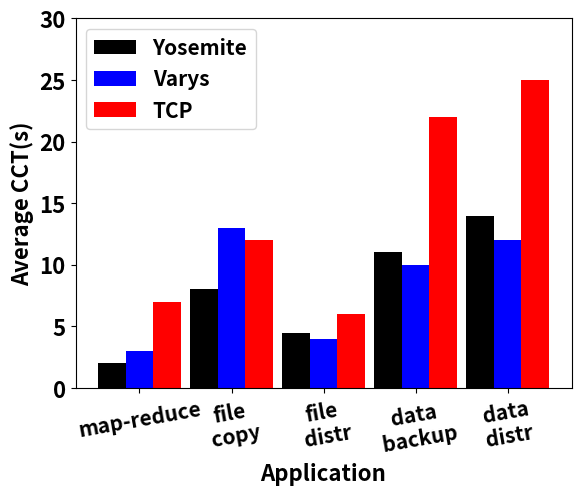
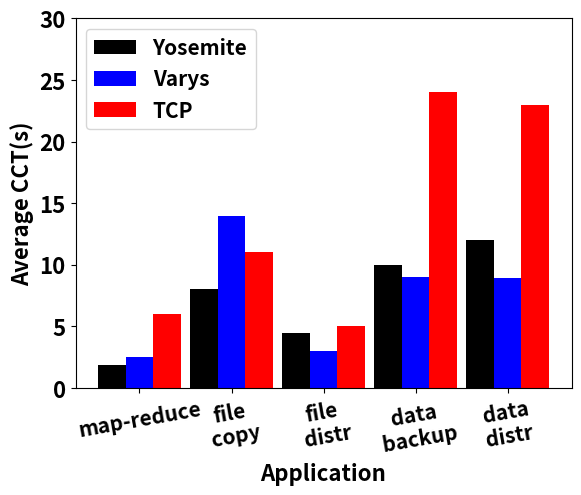
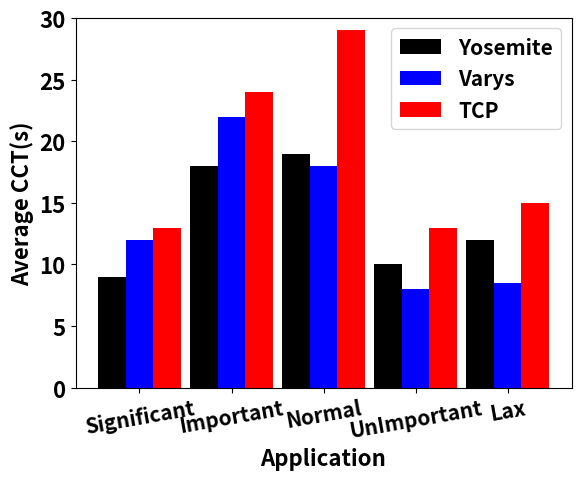
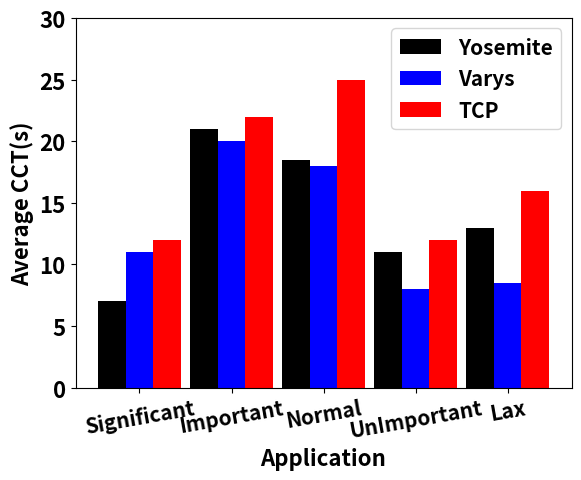

These charts were generated, in order, by the following Python code:
# encoding: utf-8
import numpy as np
import matplotlib.pyplot as plt
import sys
from scipy import stats

from matplotlib import rcParams
rcParams.update({'font.size': 10,'font.weight':'bold'})

patterns = ('/','//','-', '+', 'x', '\\', '\\\\', '*', 'o', 'O', '.')

##first read from file
pFabric="pFabric"
Varys="Varys"
Barrat="Barrat"
Yosemite="Yosemite"
Fair="FAIR"

DARK='DARK'



if __name__=='__main__':


	rcParams.update({'font.size': 16,'font.weight':'bold'})

	VarysResult=[3,13,4,10,12]
	YosemiteResult=[2,8,4.5,11,14]
	wfresult=[7,12,6,22,25]
	N=5
	ind = np.arange(N)  # the x locations for the groups
	width = 0.3       # the width of the bars
	#plt.xticks(fontsize=18,fontweight='bold',rotation=30,ha='center')
	fig, ax = plt.subplots()

	rects3 = ax.bar(ind+2*width, wfresult, width,color='red',ecolor='k')
	rects1 = ax.bar(ind, YosemiteResult, width,color='k',ecolor='k')
	rects2 = ax.bar(ind+width, VarysResult, width,color='blue',ecolor='k')


	ax.set_xticks(ind+width)
	plt.setp(ax.xaxis.get_majorticklabels(), rotation=10)
	ax.set_xticklabels(('map-reduce','file\n copy','file\n distr','data\n backup','data\ndistr'),fontsize=15,fontweight='bold')
	ax.set_yticklabels((0,5,10,15,20,25,30),fontsize=16,fontweight='bold')
	ax.legend((rects1[0],rects2[0],rects3[0]), ('Yosemite','Varys','TCP'),loc=0,fontsize=15)
	ax.set_ylabel('Average CCT(s)',fontsize=16,fontweight='bold')
	ax.set_ylim([0,30])
	ax.set_xlabel('Application',fontsize=16,fontweight='bold')
	fig.savefig("real1.eps")




	VarysResult=[2.5,14,3,9,8.9]
	YosemiteResult=[1.9,8,4.5,10,12]
	wfresult=[6,11,5,24,23]
	N=5
	ind = np.arange(N)  # the x locations for the groups
	width = 0.3       # the width of the bars
	#plt.xticks(fontsize=18,fontweight='bold',rotation=30,ha='center')
	fig, ax = plt.subplots()

	rects3 = ax.bar(ind+2*width, wfresult, width,color='red',ecolor='k')
	rects1 = ax.bar(ind, YosemiteResult, width,color='k',ecolor='k')
	rects2 = ax.bar(ind+width, VarysResult, width,color='blue',ecolor='k')


	ax.set_xticks(ind+width)
	plt.setp(ax.xaxis.get_majorticklabels(), rotation=10)
	ax.set_xticklabels(('map-reduce','file\n copy','file\n distr','data\n backup','data\ndistr'),fontsize=15,fontweight='bold')
	ax.set_yticklabels((0,5,10,15,20,25,30),fontsize=16,fontweight='bold')
	ax.legend((rects1[0],rects2[0],rects3[0]), ('Yosemite','Varys','TCP'),loc=0,fontsize=15)
	ax.set_ylabel('Average CCT(s)',fontsize=16,fontweight='bold')
	ax.set_ylim([0,30])
	ax.set_xlabel('Application',fontsize=16,fontweight='bold')
	fig.savefig("real2.eps")




	VarysResult=[12,22,18,8,8.5]
	YosemiteResult=[9,18,19,10,12]
	wfresult=[13,24,29,13,15]
	N=5
	ind = np.arange(N)  # the x locations for the groups
	width = 0.3       # the width of the bars
	#plt.xticks(fontsize=18,fontweight='bold',rotation=30,ha='center')
	fig, ax = plt.subplots()

	rects3 = ax.bar(ind+2*width, wfresult, width,color='red',ecolor='k')
	rects1 = ax.bar(ind, YosemiteResult, width,color='k',ecolor='k')
	rects2 = ax.bar(ind+width, VarysResult, width,color='blue',ecolor='k')


	ax.set_xticks(ind+width)
	plt.setp(ax.xaxis.get_majorticklabels(), rotation=10)
	ax.set_xticklabels(('Significant','Important','Normal','UnImportant','Lax'),fontsize=15,fontweight='bold')
	ax.set_yticklabels((0,5,10,15,20,25,30),fontsize=16,fontweight='bold')
	ax.legend((rects1[0],rects2[0],rects3[0]), ('Yosemite','Varys','TCP'),loc=0,fontsize=15)
	ax.set_ylabel('Average CCT(s)',fontsize=16,fontweight='bold')
	ax.set_ylim([0,30])
	ax.set_xlabel('Application',fontsize=16,fontweight='bold')
	fig.savefig("real3.eps")




	VarysResult=[11,20,18,8,8.5]
	YosemiteResult=[7,21,18.5,11,13]
	wfresult=[12,22,25,12,16]
	N=5
	ind = np.arange(N)  # the x locations for the groups
	width = 0.3       # the width of the bars
	#plt.xticks(fontsize=18,fontweight='bold',rotation=30,ha='center')
	fig, ax = plt.subplots()

	rects3 = ax.bar(ind+2*width, wfresult, width,color='red',ecolor='k')
	rects1 = ax.bar(ind, YosemiteResult, width,color='k',ecolor='k')
	rects2 = ax.bar(ind+width, VarysResult, width,color='blue',ecolor='k')


	ax.set_xticks(ind+width)
	plt.setp(ax.xaxis.get_majorticklabels(), rotation=10)
	ax.set_xticklabels(('Significant','Important','Normal','UnImportant','Lax'),fontsize=15,fontweight='bold')
	ax.set_yticklabels((0,5,10,15,20,25,30),fontsize=16,fontweight='bold')
	ax.legend((rects1[0],rects2[0],rects3[0]), ('Yosemite','Varys','TCP'),loc=0,fontsize=15)
	ax.set_ylabel('Average CCT(s)',fontsize=16,fontweight='bold')
	ax.set_ylim([0,30])
	ax.set_xlabel('Application',fontsize=16,fontweight='bold')
	fig.savefig("real4.eps")









	# VarysResult=[5,11,16,13,1.3,6,18,7,45,33]
	# YosemiteResult=[3,7,11,12,1.5,9,15,12,50,45]
	# wfresult=[4,8,20,18,1.7,8,22,13,70,65]


	# rcParams.update({'font.size': 16,'font.weight':'bold'})
	# N=10
	# ind = np.arange(N)  # the x locations for the groups
	# width = 0.3       # the width of the bars
	# #plt.xticks(fontsize=18,fontweight='bold',rotation=30,ha='center')
	# fig, ax = plt.subplots()

	# rects3 = ax.bar(ind+2*width, wfresult, width,hatch="-",color='white',ecolor='k')
	# rects1 = ax.bar(ind, YosemiteResult, width,hatch="/",color='#AAAAAA',ecolor='k')
	# rects2 = ax.bar(ind+width, VarysResult, width,hatch="+",color='#DDDDDD',ecolor='k')


	# ax.set_xticks(ind+width)
	# plt.setp(ax.xaxis.get_majorticklabels(), rotation=30)
	# ax.set_xticklabels(('event','vRouter','Druid','Hadoop','Web','VoltDB','HIVE','Redies','backup','data\ndistr'),fontsize=15,fontweight='bold')
	# ax.set_yticklabels((0,20,40,60,80,100,120,140),fontsize=16,fontweight='bold')
	# ax.legend((rects1[0],rects2[0],rects3[0]), ('Yosemite','Varys','TCP-FAIR'),loc=0,fontsize=15)
	# ax.set_ylabel('Average CCT(Normalized)',fontsize=16,fontweight='bold')
	# ax.set_ylim([0,100])
	# ax.set_xlabel('Application',fontsize=16,fontweight='bold')
	# #plt.figure(figsize=(12,3))
	# #plt.show()
	# fig.savefig("evaluation_motivation2.eps")



	# VarysResult=[12,37,16,6,12,4]
	# YosemiteResult=[10,25,14,7,15,6]
	# wfresult=[15,30,22,10,18,8]


	# rcParams.update({'font.size': 16,'font.weight':'bold'})
	# N=6
	# ind = np.arange(N)  # the x locations for the groups
	# width = 0.3       # the width of the bars
	# #plt.xticks(fontsize=18,fontweight='bold',rotation=30,ha='center')
	# fig, ax = plt.subplots()

	# rects3 = ax.bar(ind+2*width, wfresult, width,hatch="-",color='white',ecolor='k')
	# rects1 = ax.bar(ind, YosemiteResult, width,hatch="/",color='#AAAAAA',ecolor='k')
	# rects2 = ax.bar(ind+width, VarysResult, width,hatch="+",color='#DDDDDD',ecolor='k')


	# ax.set_xticks(ind+width)
	# plt.setp(ax.xaxis.get_majorticklabels(), rotation=20)
	# ax.set_xticklabels(('index\nsort','db\n analysis','index\n count','log\n analysis','crawler','word\ncount'),fontsize=15,fontweight='bold')
	# ax.set_yticklabels((0,10,20,30,40,50),fontsize=16,fontweight='bold')
	# ax.legend((rects1[0],rects2[0],rects3[0]), ('Yosemite','Varys','TCP-FAIR'),loc=0,fontsize=15)
	# ax.set_ylabel('Average CCT(Normalized)',fontsize=16,fontweight='bold')
	# ax.set_ylim([0,50])
	# ax.set_xlabel('Application',fontsize=16,fontweight='bold')
	# #plt.figure(figsize=(12,3))
	# #plt.show()
	# fig.savefig("evaluation_motivation3.eps")

	# VarysResult=[11,35,14,5,11,3]
	# YosemiteResult=[9,22,13,5,13,5]
	# wfresult=[13,26,21,8,17,7]


	# rcParams.update({'font.size': 16,'font.weight':'bold'})
	# N=6
	# ind = np.arange(N)  # the x locations for the groups
	# width = 0.3       # the width of the bars
	# #plt.xticks(fontsize=18,fontweight='bold',rotation=30,ha='center')
	# fig, ax = plt.subplots()

	# rects3 = ax.bar(ind+2*width, wfresult, width,hatch="-",color='white',ecolor='k')
	# rects1 = ax.bar(ind, YosemiteResult, width,hatch="/",color='#AAAAAA',ecolor='k')
	# rects2 = ax.bar(ind+width, VarysResult, width,hatch="+",color='#DDDDDD',ecolor='k')


	# ax.set_xticks(ind+width)
	# plt.setp(ax.xaxis.get_majorticklabels(), rotation=20)
	# ax.set_xticklabels(('index\nsort','db\n analysis','index\n count','log\n analysis','crawler','word\ncount'),fontsize=15,fontweight='bold')
	# ax.set_yticklabels((0,10,20,30,40,50),fontsize=16,fontweight='bold')
	# ax.legend((rects1[0],rects2[0],rects3[0]), ('Yosemite','Varys','TCP-FAIR'),loc=0,fontsize=15)
	# ax.set_ylabel('Average CCT(Normalized)',fontsize=16,fontweight='bold')
	# ax.set_ylim([0,50])
	# ax.set_xlabel('Application',fontsize=16,fontweight='bold')
	# #plt.figure(figsize=(12,3))
	# #plt.show()
	# fig.savefig("evaluation_motivation4.eps")





